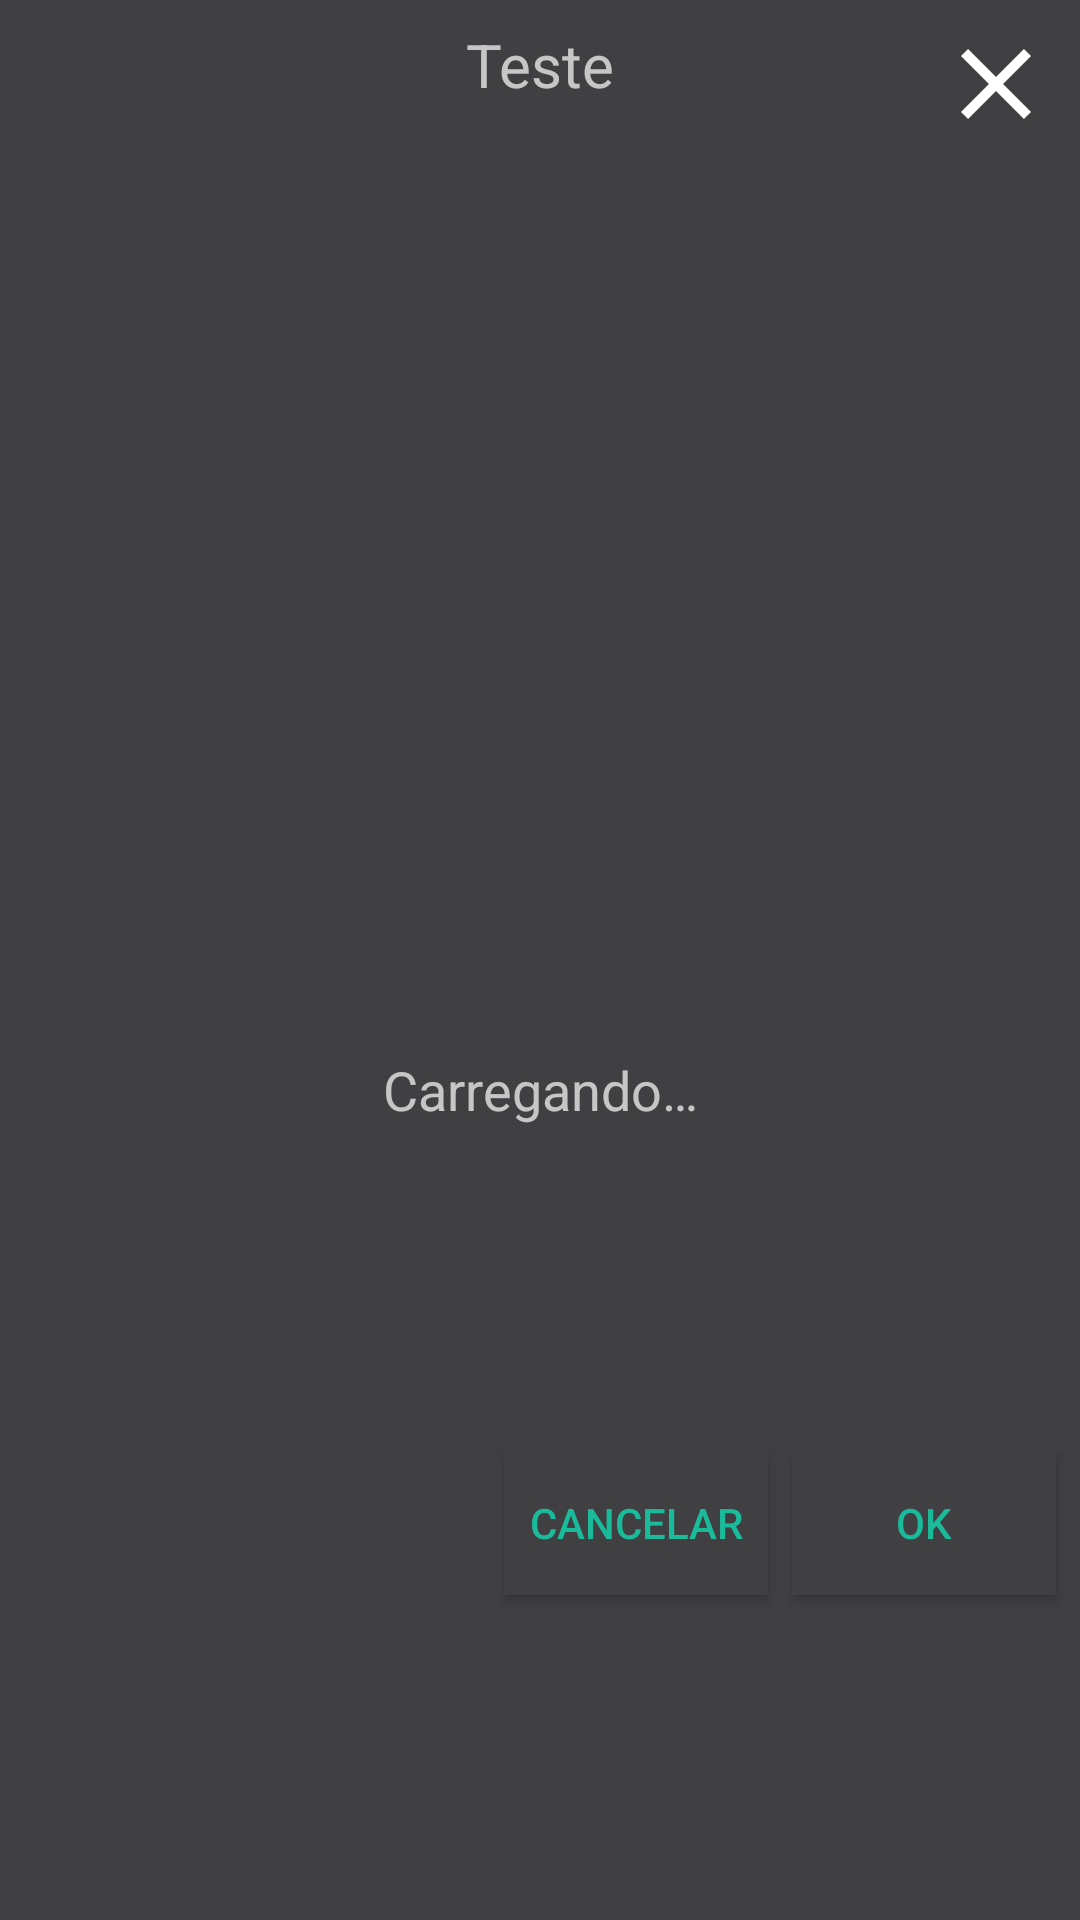

This screen was rendered from an Android layout file. Write that file and the resources it references.
<!-- AndroidManifest.xml: application theme AppTheme -->
<!-- res/layout/image_dialog.xml -->
<?xml version="1.0" encoding="utf-8"?>
<android.support.constraint.ConstraintLayout xmlns:android="http://schemas.android.com/apk/res/android"
    xmlns:app="http://schemas.android.com/apk/res-auto"
    android:id="@+id/clBackground"
    android:layout_width="match_parent"
    android:layout_height="match_parent"
    android:background="@color/background">

    <TextView
        android:id="@+id/tvTitle"
        android:layout_width="match_parent"
        android:layout_height="wrap_content"
        android:layout_marginStart="8dp"
        android:layout_marginTop="8dp"
        android:layout_marginEnd="8dp"
        android:gravity="center"
        android:text="Teste"
        android:textSize="20sp"
        app:layout_constraintEnd_toEndOf="parent"
        app:layout_constraintStart_toStartOf="parent"
        app:layout_constraintTop_toTopOf="parent" />

    <ImageView
        android:id="@+id/btnClose"
        android:layout_width="40dp"
        android:layout_height="40dp"
        android:layout_marginTop="8dp"
        android:layout_marginEnd="8dp"
        android:src="@drawable/ic_close"
        app:layout_constraintEnd_toEndOf="parent"
        app:layout_constraintTop_toTopOf="parent" />

    <ImageView
        android:id="@+id/ivImage"
        android:layout_width="300dp"
        android:layout_height="300dp"
        android:layout_marginStart="8dp"
        android:layout_marginTop="8dp"
        android:layout_marginEnd="8dp"
        app:layout_constraintEnd_toEndOf="parent"
        app:layout_constraintStart_toStartOf="parent"
        app:layout_constraintTop_toBottomOf="@+id/tvTitle" />

    <TextView
        android:id="@+id/tvDescription"
        android:layout_width="match_parent"
        android:layout_height="wrap_content"
        android:layout_marginStart="8dp"
        android:layout_marginTop="8dp"
        android:layout_marginEnd="8dp"
        android:gravity="center"
        android:text="@string/loading"
        android:textSize="18sp"
        app:layout_constraintEnd_toEndOf="parent"
        app:layout_constraintStart_toStartOf="parent"
        app:layout_constraintTop_toBottomOf="@+id/ivImage" />

    <Button
        android:id="@+id/btnNegative"
        android:layout_width="wrap_content"
        android:layout_height="wrap_content"
        android:layout_marginTop="8dp"
        android:layout_marginEnd="8dp"
        android:layout_marginBottom="8dp"
        android:background="@color/background"
        android:foreground="?selectableItemBackground"
        android:text="@string/cancel"
        android:textColor="@color/colorAccent"
        app:layout_constraintBottom_toBottomOf="parent"
        app:layout_constraintEnd_toStartOf="@+id/btnPositive"
        app:layout_constraintTop_toBottomOf="@+id/tvDescription" />

    <Button
        android:id="@+id/btnPositive"
        android:layout_width="wrap_content"
        android:layout_height="wrap_content"
        android:layout_marginTop="8dp"
        android:layout_marginEnd="8dp"
        android:layout_marginBottom="8dp"
        android:background="@color/background"
        android:foreground="?selectableItemBackground"
        android:text="@string/ok"
        android:textColor="@color/colorAccent"
        app:layout_constraintBottom_toBottomOf="parent"
        app:layout_constraintEnd_toEndOf="parent"
        app:layout_constraintTop_toBottomOf="@+id/tvDescription" />


</android.support.constraint.ConstraintLayout>
<!-- resources referenced by this layout -->
<resources>
  <color name="background">#404042</color>
  <color name="colorAccent">#1ABB9B</color>
  <!-- drawable ic_close (drawable) -->
  <vector android:height="80dp" android:tint="#FFFFFF"
      android:viewportHeight="24.0" android:viewportWidth="24.0"
      android:width="80dp" xmlns:android="http://schemas.android.com/apk/res/android">
      <path android:fillColor="#FF000000" android:pathData="M19,6.41L17.59,5 12,10.59 6.41,5 5,6.41 10.59,12 5,17.59 6.41,19 12,13.41 17.59,19 19,17.59 13.41,12z"/>
  </vector>
  <string name="cancel">Cancelar</string>
  <string name="loading">Carregando…</string>
  <string name="ok">OK</string>
  <style name="AppTheme" parent="Theme.AppCompat">
          
          <item name="colorPrimary">@color/colorPrimary</item>
          <item name="colorPrimaryDark">@color/colorPrimaryDark</item>
          <item name="colorAccent">@color/colorAccent</item>
          <item name="android:windowBackground">@color/background</item>
      </style>
  <color name="colorPrimary">#242121</color>
  <color name="colorPrimaryDark">#242121</color>
</resources>
